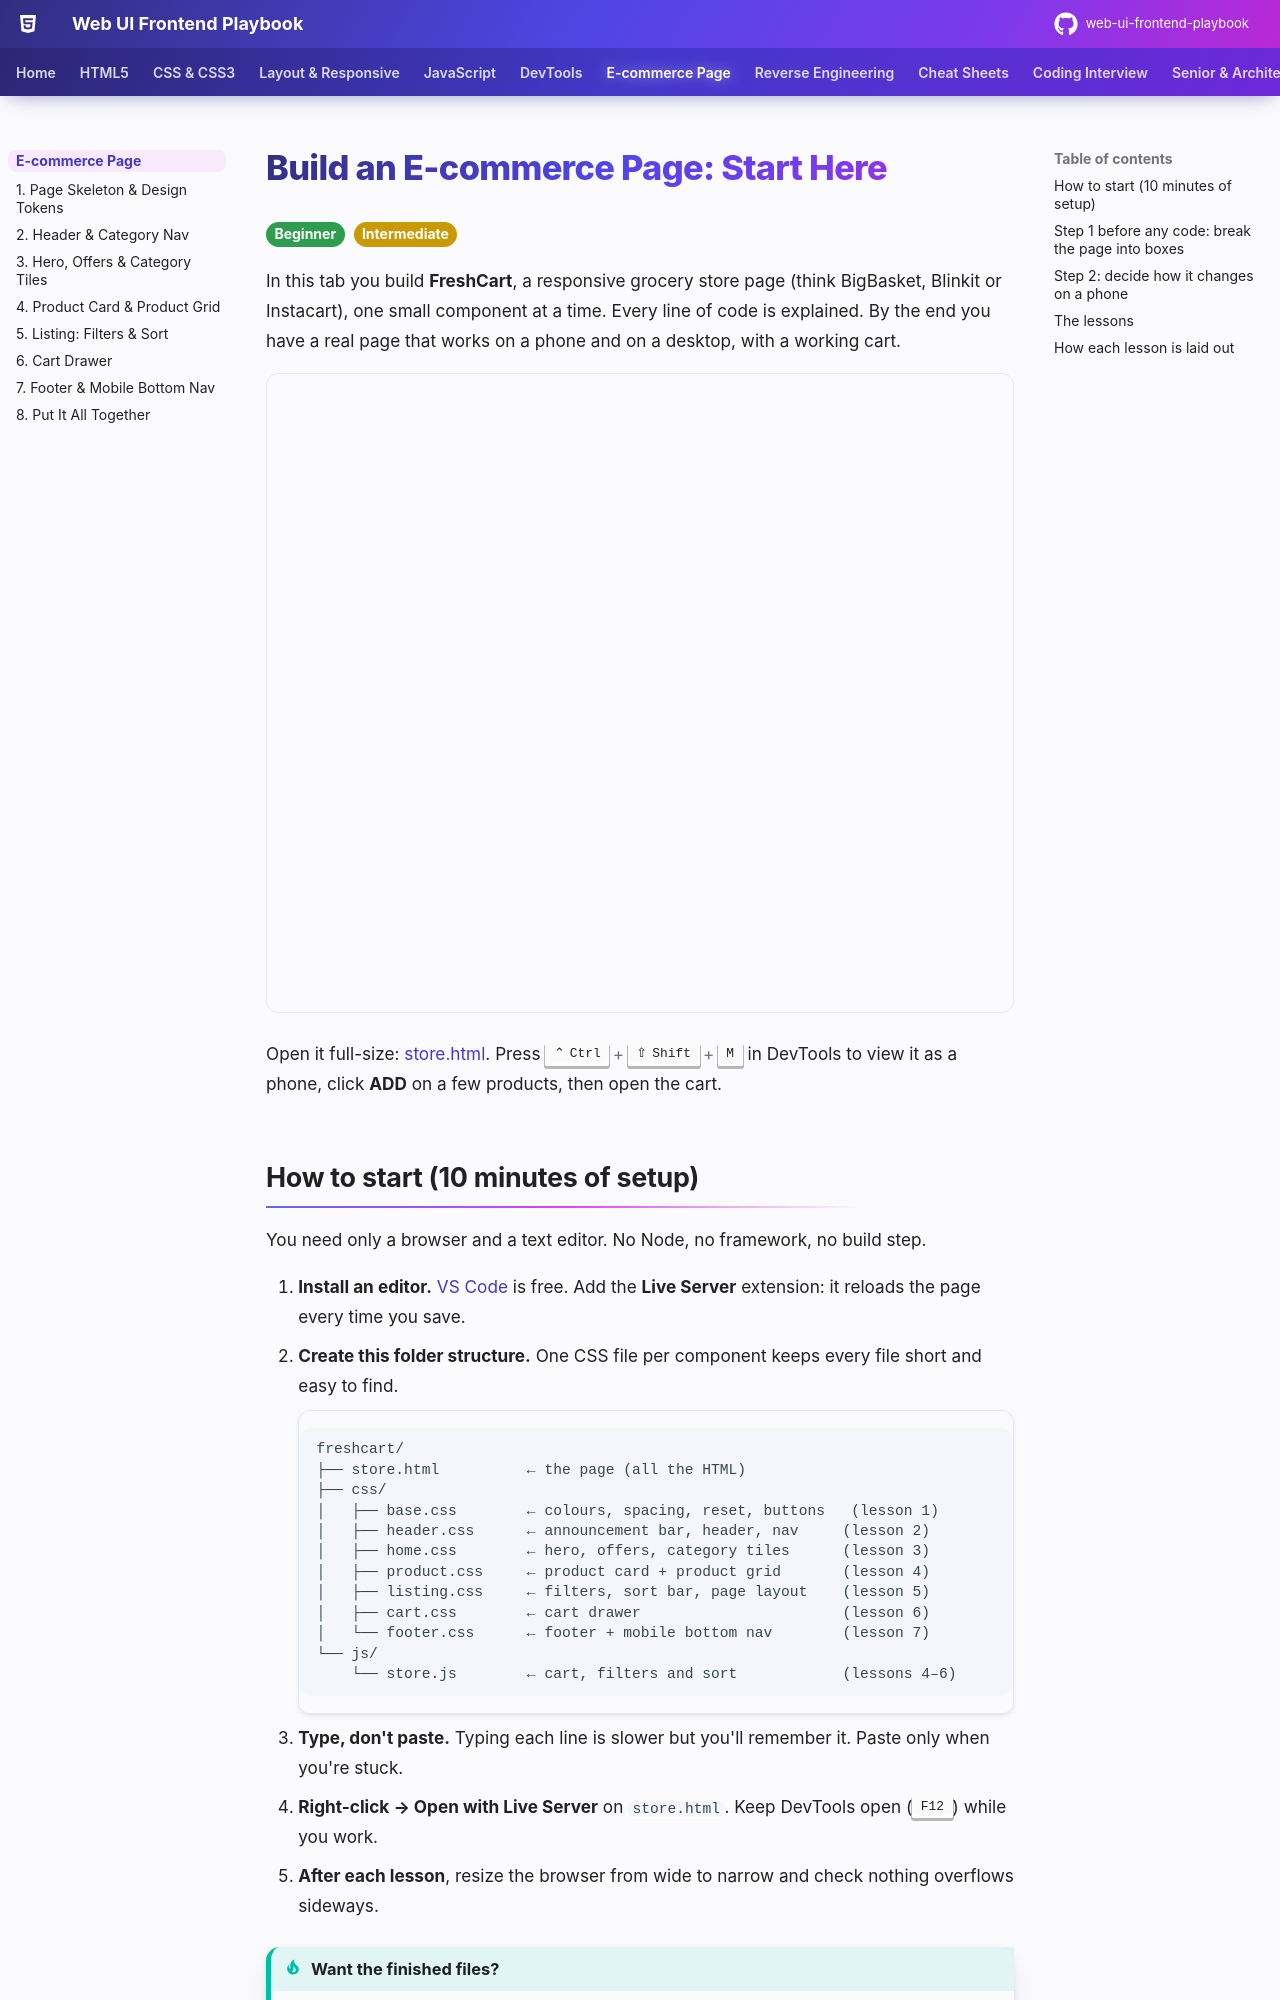

repository: khiruashish/web-ui-frontend-playbook · page: ecommerce/index.html · generator: mkdocs

# Build an E-commerce Page: Start Here

<span class="lvl lvl-1">Beginner</span> <span class="lvl lvl-2">Intermediate</span>

In this tab you build **FreshCart**, a responsive grocery store page (think BigBasket, Blinkit or Instacart), one small
component at a time. Every line of code is explained. By the end you have a real page that works on a phone and on a desktop,
with a working cart.

<iframe src="demos/store.html" title="FreshCart: the finished page" style="width:100%;height:640px;border:1px solid var(--md-default-fg-color--lightest);border-radius:12px" loading="lazy"></iframe>

Open it full-size: [store.html](demos/store.html){ target=_blank }. Press ++ctrl+shift+m++ in DevTools to view it as a phone,
click **ADD** on a few products, then open the cart.

## How to start (10 minutes of setup)

You need only a browser and a text editor. No Node, no framework, no build step.

1. **Install an editor.** [VS Code](https://code.visualstudio.com/) is free. Add the **Live Server** extension: it reloads
   the page every time you save.
2. **Create this folder structure.** One CSS file per component keeps every file short and easy to find.

    ```text
    freshcart/
    ├── store.html          ← the page (all the HTML)
    ├── css/
    │   ├── base.css        ← colours, spacing, reset, buttons   (lesson 1)
    │   ├── header.css      ← announcement bar, header, nav     (lesson 2)
    │   ├── home.css        ← hero, offers, category tiles      (lesson 3)
    │   ├── product.css     ← product card + product grid       (lesson 4)
    │   ├── listing.css     ← filters, sort bar, page layout    (lesson 5)
    │   ├── cart.css        ← cart drawer                       (lesson 6)
    │   └── footer.css      ← footer + mobile bottom nav        (lesson 7)
    └── js/
        └── store.js        ← cart, filters and sort            (lessons 4–6)
    ```

3. **Type, don't paste.** Typing each line is slower but you'll remember it. Paste only when you're stuck.
4. **Right-click → Open with Live Server** on `store.html`. Keep DevTools open (++f12++) while you work.
5. **After each lesson**, resize the browser from wide to narrow and check nothing overflows sideways.

!!! tip "Want the finished files?"
    Every file in this tab lives in the repository under
    [`docs/ecommerce/demos/`](https://github.com/khiruashish/web-ui-frontend-playbook/tree/main/docs/ecommerce/demos).
    Download the folder and open `store.html` in a browser. Nothing to install.
